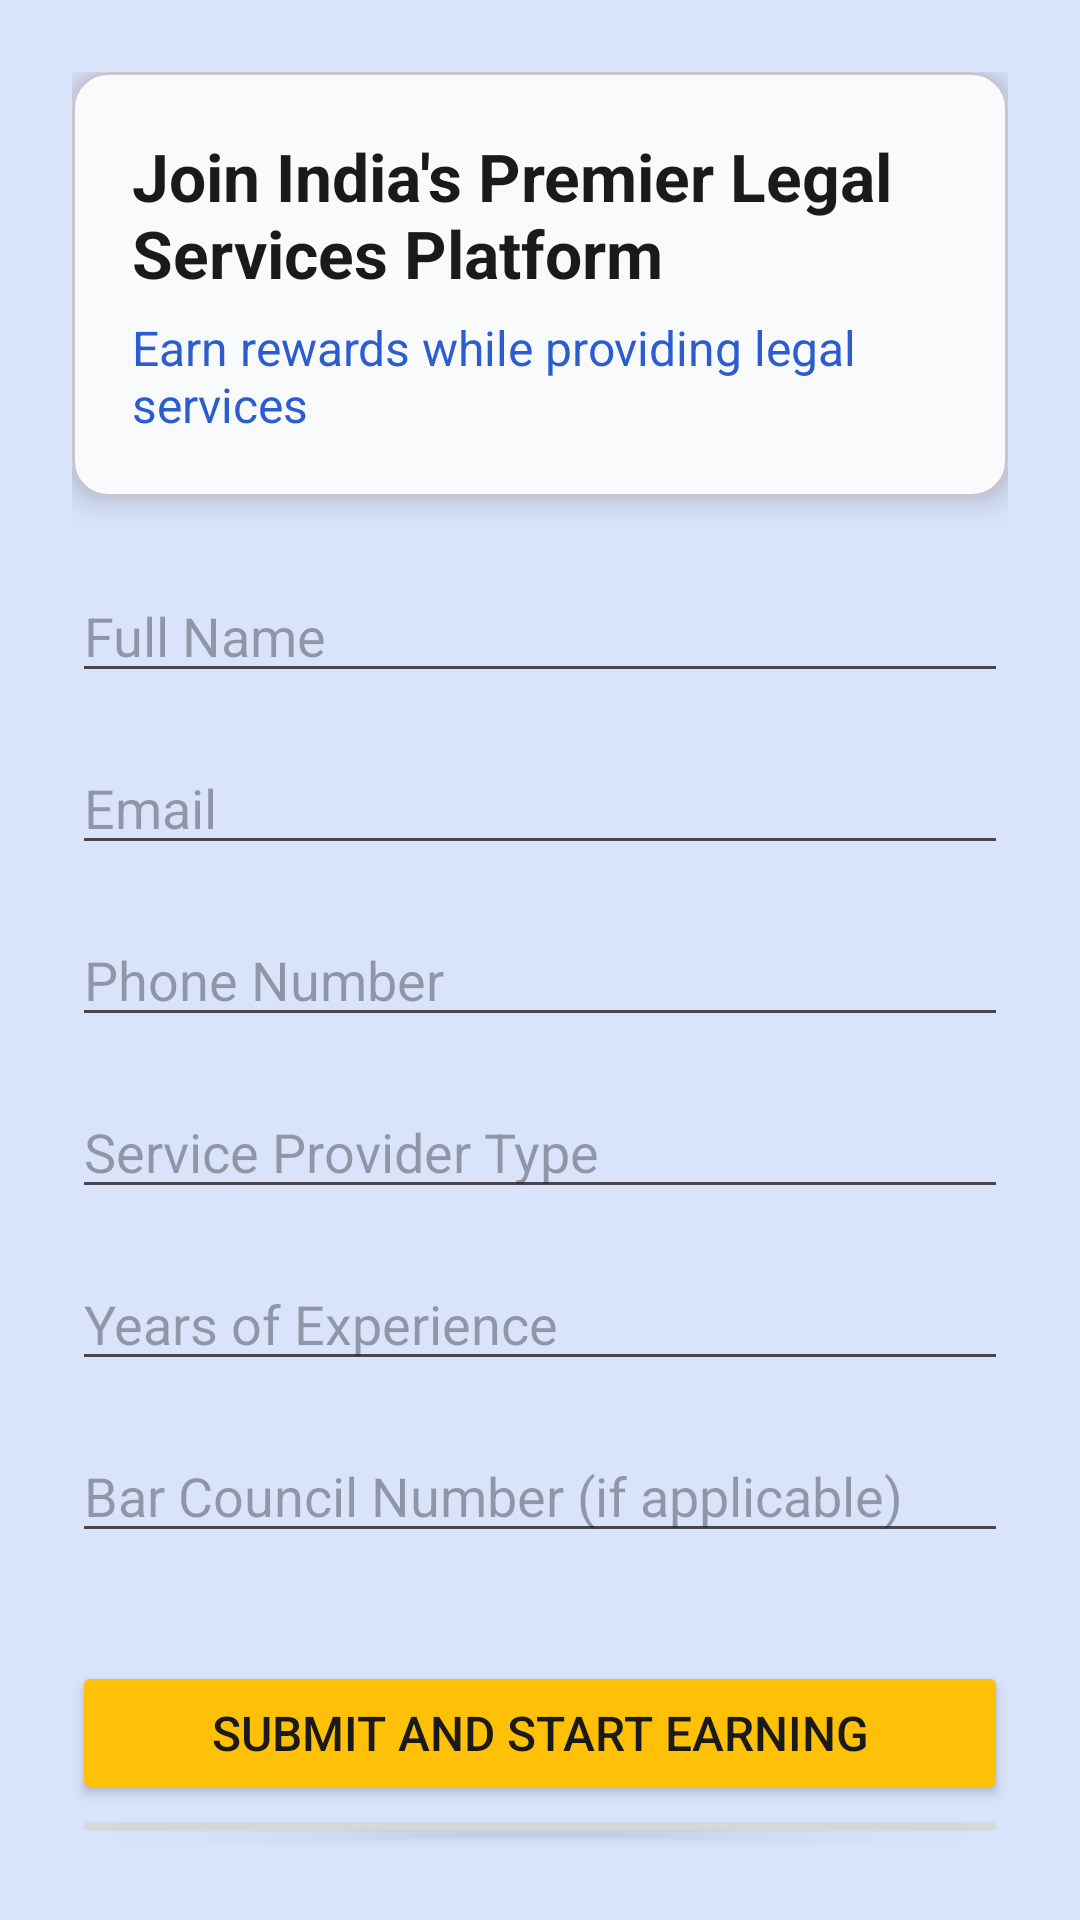

Produce the Android XML layout that renders to this screen, including the resource entries it uses.
<!-- AndroidManifest.xml: application theme Theme.LegalIncentiveMarketplace -->
<!-- res/layout/activity_register.xml -->
<?xml version="1.0" encoding="utf-8"?>
<LinearLayout xmlns:android="http://schemas.android.com/apk/res/android"
    xmlns:app="http://schemas.android.com/apk/res-auto"
    xmlns:tools="http://schemas.android.com/tools"
    android:layout_width="match_parent"
    android:layout_height="match_parent"
    android:background="@color/back"
    android:orientation="vertical"
    android:gravity="center"
    tools:context=".Register">

    <LinearLayout
        android:id="@+id/formLayout"
        android:layout_width="match_parent"
        android:layout_height="wrap_content"
        android:orientation="vertical"
        android:padding="24dp"
        android:gravity="center_horizontal">

        <com.google.android.material.card.MaterialCardView
            android:layout_width="match_parent"
            android:layout_height="wrap_content"
            android:layout_marginBottom="24dp"
            app:cardCornerRadius="12dp"
            app:cardElevation="6dp"
            app:cardBackgroundColor="@color/text_light">

            <LinearLayout
                android:layout_width="match_parent"
                android:layout_height="wrap_content"
                android:orientation="vertical"
                android:padding="20dp">

                <TextView
                    android:layout_width="match_parent"
                    android:layout_height="wrap_content"
                    android:text="Join India's Premier Legal Services Platform"
                    android:textSize="22sp"
                    android:textStyle="bold"
                    android:textColor="@color/text_dark" />

                <TextView
                    android:layout_width="match_parent"
                    android:layout_height="wrap_content"
                    android:layout_marginTop="6dp"
                    android:text="Earn rewards while providing legal services"
                    android:textSize="16sp"
                    android:textColor="@color/primary_accent" />
            </LinearLayout>
        </com.google.android.material.card.MaterialCardView>

        <EditText
            android:id="@+id/nameInput"
            android:layout_width="match_parent"
            android:layout_height="wrap_content"
            android:layout_marginBottom="16dp"
            android:inputType="text"
            android:hint="Full Name"
            android:textColor="@color/text_dark"
            app:boxStrokeColor="@color/primary_accent"
            app:hintTextColor="@color/primary_accent"
            android:contentDescription="Enter full name"/>

        <EditText
            android:id="@+id/emailInput"
            android:layout_width="match_parent"
            android:layout_height="wrap_content"
            android:layout_marginBottom="16dp"
            android:inputType="textEmailAddress"
            android:hint="Email"
            android:textColor="@color/text_dark"
            app:boxStrokeColor="@color/primary_accent"
            app:hintTextColor="@color/primary_accent"
            android:contentDescription="Enter Email"/>

        <EditText
            android:id="@+id/phoneInput"
            android:layout_width="match_parent"
            android:layout_height="wrap_content"
            android:layout_marginBottom="16dp"
            android:inputType="phone"
            android:hint="Phone Number"
            android:textColor="@color/text_dark"
            app:boxStrokeColor="@color/primary_accent"
            app:hintTextColor="@color/primary_accent"
            android:contentDescription="Enter Phone Number"/>

        <EditText
            android:id="@+id/providerType"
            android:layout_width="match_parent"
            android:layout_height="wrap_content"
            android:inputType="none"
            android:layout_marginBottom="16dp"
            android:hint="Service Provider Type"
            android:textColor="@color/text_dark"
            android:importantForAccessibility="yes"
            app:boxStrokeColor="@color/secondary_accent"
            app:hintTextColor="@color/secondary_accent"/>

        <EditText
            android:id="@+id/experienceInput"
            android:layout_width="match_parent"
            android:layout_height="wrap_content"
            android:layout_marginBottom="16dp"
            android:inputType="number"
            android:textColor="@color/text_dark"
            android:hint="Years of Experience"
            app:boxStrokeColor="@color/secondary_accent"
            app:hintTextColor="@color/secondary_accent"
            android:contentDescription="Enter years of experience"/>

        <EditText
            android:id="@+id/barCouncilInput"
            android:layout_width="match_parent"
            android:layout_height="wrap_content"
            android:layout_marginBottom="16dp"
            android:textColor="@color/text_dark"
            android:hint="Bar Council Number (if applicable)"
            app:boxStrokeColor="@color/secondary_accent"
            app:hintTextColor="@color/secondary_accent"/>

        <Button
            android:id="@+id/submitButton"
            android:layout_width="match_parent"
            android:layout_height="wrap_content"
            android:layout_marginTop="20dp"
            android:text="Submit and Start Earning"
            android:textSize="16sp"
            android:backgroundTint="@color/highlight_cta"
            android:textColor="@color/text_dark" />

        <Button
            android:id="@+id/textView"
            android:layout_width="match_parent"
            android:layout_height="wrap_content"
            android:text="or SignIN"
            android:gravity="center"
            android:paddingTop="16dp" />
    </LinearLayout>

    <FrameLayout
        android:id="@+id/fragmentContainer"
        android:layout_width="match_parent"
        android:layout_height="match_parent"
        android:visibility="gone" />
</LinearLayout>
<!-- resources referenced by this layout -->
<resources>
  <color name="back">#D9E3FA</color>
  <color name="highlight_cta">#FFC107</color>
  <color name="primary_accent">#2B5DD1</color>
  <color name="secondary_accent">#22A699</color>
  <color name="text_dark">#1A1A1A</color>
  <color name="text_light">#F9FAFB</color>
  <style name="Theme.LegalIncentiveMarketplace" parent="Base.Theme.LegalIncentiveMarketplace" />
  <style name="Base.Theme.LegalIncentiveMarketplace" parent="Theme.Material3.DayNight.NoActionBar">
          
          
      </style>
</resources>
